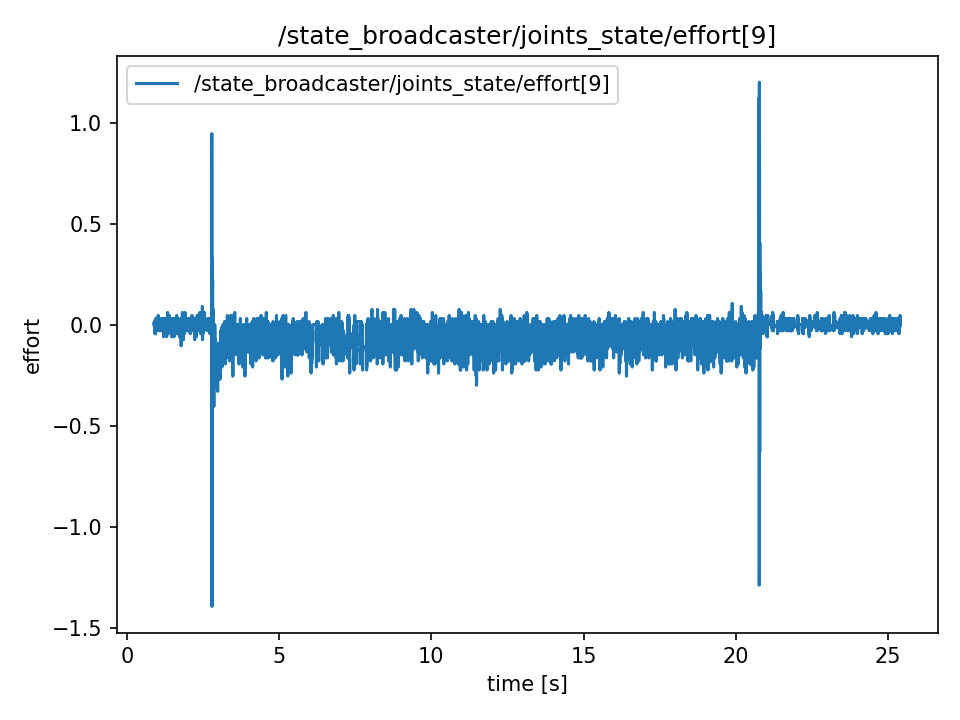

The data file committed next to this chart (first rows):
t, value
0.8869, 0.0
0.8869, 0.0
0.8889, 0.0
0.8892, 0.0
0.8912, 0.015
0.8937, 0.0
0.8946, 0.0
0.897, 0.0
0.9004, -0.03
0.9011, -0.03
0.9035, -0.015
0.9048, -0.03
0.9066, -0.03
0.9088, -0.015
0.9114, -0.015
0.9147, -0.03
0.9155, -0.045
0.9165, -0.03
0.9187, -0.015
0.9221, 0.0
0.9229, -0.015
0.9269, 0.0
0.9276, -0.045
0.9292, -0.045
0.9322, 0.03
0.9329, 0.03
0.9368, -0.015
0.9375, 0.0
0.9392, 0.0
0.9414, 0.0
0.9429, 0.0
0.9464, 0.0
0.9483, 0.0
0.949, 0.0
0.9506, 0.0
0.9547, 0.0
0.9554, 0.0
0.9566, -0.03
0.9587, 0.015
0.9615, 0.0
0.9644, 0.0
0.9654, 0.0
0.9672, 0.015
0.9691, 0.015
0.9707, -0.015
0.9729, 0.0
0.9748, 0.0
0.9767, 0.0
0.9803, 0.0
0.9808, 0.0
0.9852, -0.03
0.9855, 0.015
0.987, 0.0
0.9886, 0.0
0.9915, 0.03
0.9928, 0.0
0.9946, 0.0
0.9965, 0.0
0.9986, 0.015
1.001, 0.0
... 12,204 more rows
